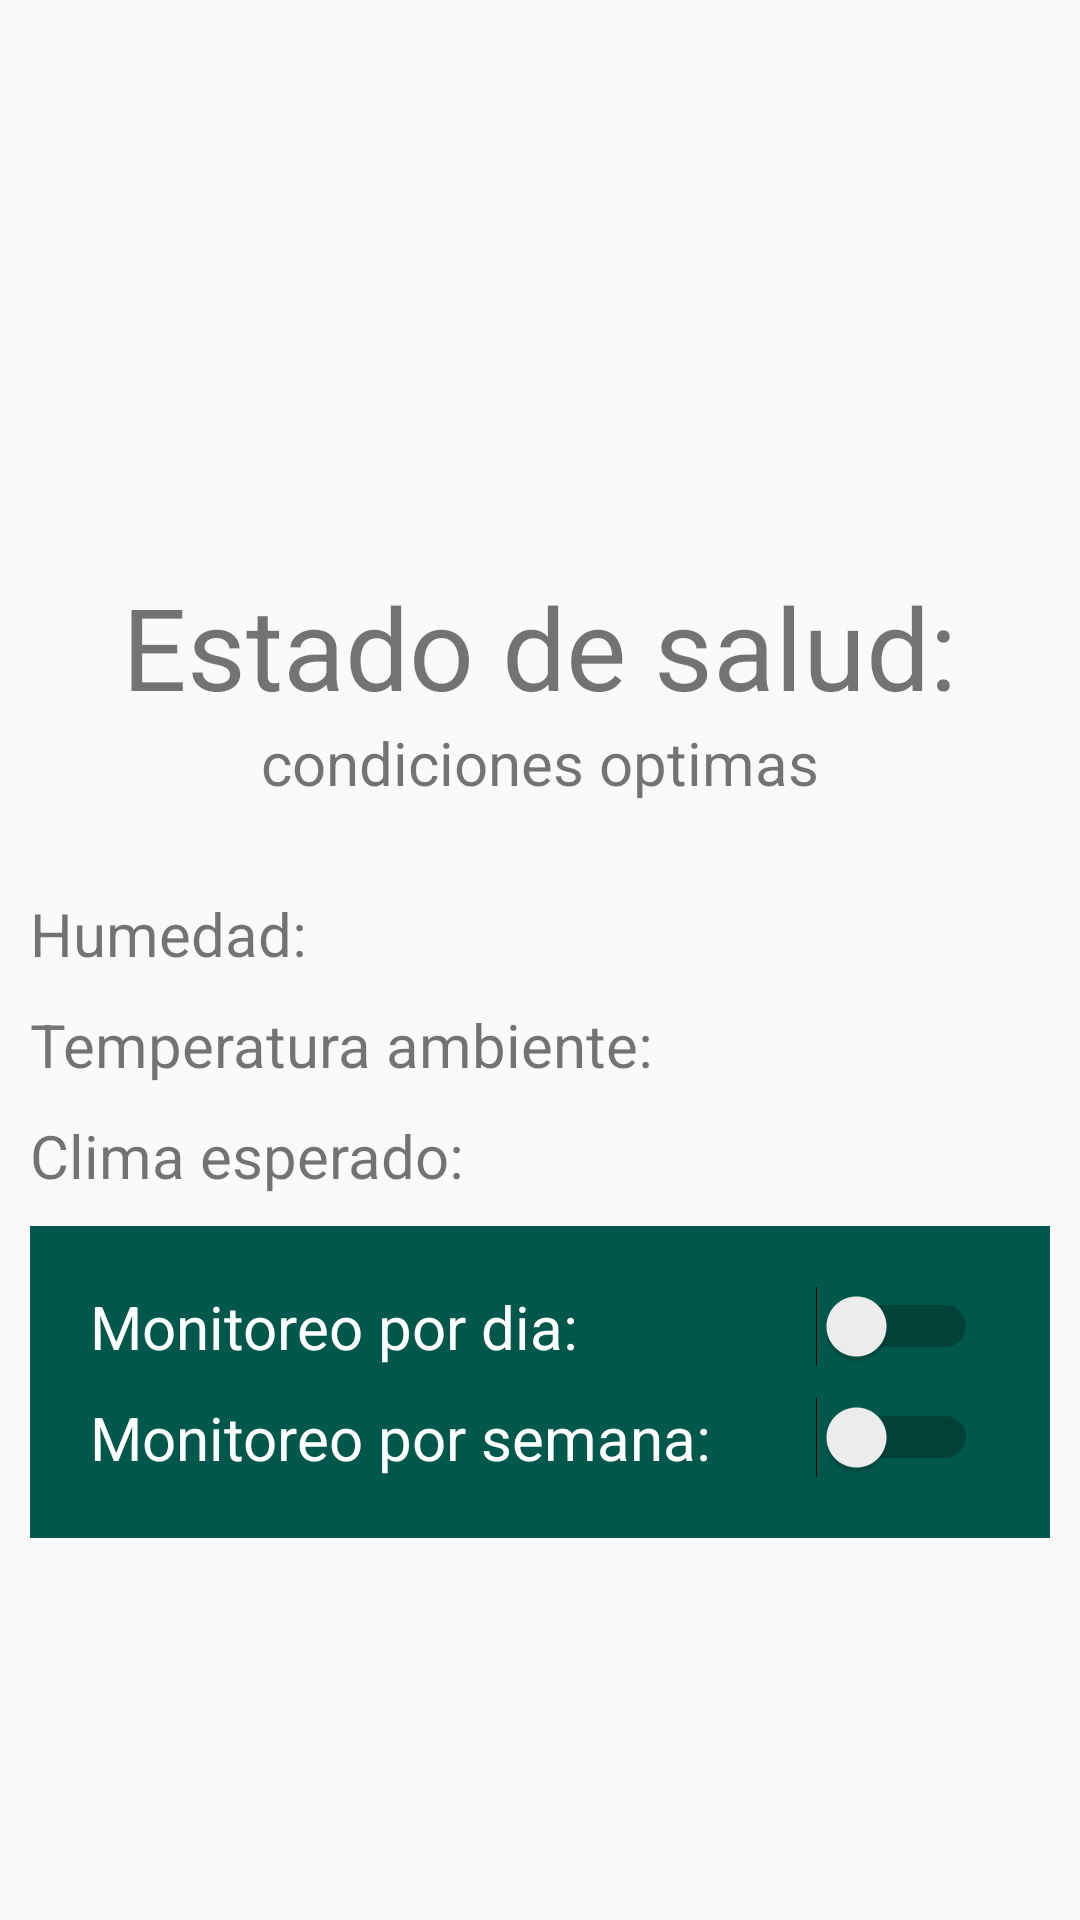

Produce the Android XML layout that renders to this screen, including the resource entries it uses.
<!-- AndroidManifest.xml: application theme AppTheme -->
<!-- res/layout/activity_saludhuerto.xml -->
<?xml version="1.0" encoding="utf-8"?>
<ScrollView
    xmlns:android="http://schemas.android.com/apk/res/android"
    android:layout_width="match_parent"
    android:layout_height="match_parent"
    android:orientation="vertical">

    <LinearLayout
        android:layout_width="match_parent"
        android:layout_height="wrap_content"
        android:orientation="vertical">


        <ImageView
            android:layout_width="180dp"
            android:layout_height="180dp"
            android:layout_marginTop="10dp"
            android:layout_gravity="center_horizontal"/>
        <TextView
            android:layout_width="wrap_content"
            android:layout_height="wrap_content"
            android:layout_gravity="center_horizontal"
            android:textSize="38dp"
            android:text="Estado de salud:"/>
        <TextView
            android:layout_width="wrap_content"
            android:layout_height="wrap_content"
            android:layout_gravity="center_horizontal"
            android:textSize="20dp"
            android:text="condiciones optimas"/>

        <LinearLayout
            android:layout_width="wrap_content"
            android:layout_height="wrap_content"
            android:layout_marginLeft="10dp"
            android:layout_marginTop="30dp"
            android:orientation="vertical">

            <TextView
                android:id="@+id/humedad"
                android:layout_width="wrap_content"
                android:layout_height="wrap_content"
                android:layout_gravity="left"
                android:layout_marginBottom="10dp"
                android:textSize="20dp"
                android:text="Humedad: "/>
            <TextView
                android:id="@+id/temperatura"
                android:layout_width="wrap_content"
                android:layout_height="wrap_content"
                android:layout_gravity="left"
                android:layout_marginBottom="10dp"
                android:textSize="20dp"
                android:text="Temperatura ambiente: "/>
            <TextView
                android:id="@+id/clima"
                android:layout_width="wrap_content"
                android:layout_height="wrap_content"
                android:layout_gravity="left"
                android:textSize="20dp"
                android:text="Clima esperado: "/>
        </LinearLayout>

        <TableLayout
            android:layout_width="match_parent"
            android:layout_height="wrap_content"
            android:background="@color/colorPrimaryDark"
            android:padding="20dp"
            android:layout_margin="10dp"
            android:layout_marginTop="10dp"
            android:orientation="vertical">
            <TableRow>
                <TextView
                    android:layout_width="wrap_content"
                    android:layout_height="wrap_content"
                    android:layout_gravity="left"
                    android:layout_marginBottom="10dp"
                    android:textSize="20dp"
                    android:textColor="@color/whitePrimary"
                    android:text="Monitoreo por dia:  "/>

                <Switch
                    android:id="@+id/switch1"
                    android:layout_marginLeft="30dp"
                    android:layout_width="wrap_content"
                    android:layout_height="wrap_content" />
            </TableRow>

            <TableRow>
                <TextView
                    android:layout_width="wrap_content"
                    android:layout_height="wrap_content"
                    android:layout_gravity="left"
                    android:textSize="20dp"
                    android:textColor="@color/whitePrimary"
                    android:text="Monitoreo por semana: "/>
                    android:text="Monitoreo por semana: "/>
                <Switch
                    android:id="@+id/switch2"
                    android:layout_marginLeft="30dp"
                    android:layout_width="wrap_content"
                    android:layout_height="wrap_content" />
            </TableRow>
        </TableLayout>
    </LinearLayout>


</ScrollView>
<!-- resources referenced by this layout -->
<resources>
  <color name="colorPrimaryDark">#00574B</color>
  <color name="whitePrimary">#FFF</color>
  <style name="AppTheme" parent="Theme.AppCompat.Light.DarkActionBar">
  
          <item name="colorPrimary">@color/greenDark</item>
          <item name="colorPrimaryDark">@color/blackPrimary</item>
          <item name="colorAccent">@color/blackPrimary</item>
      </style>
  <color name="greenDark">#005005</color>
  <color name="blackPrimary">#292626</color>
</resources>
